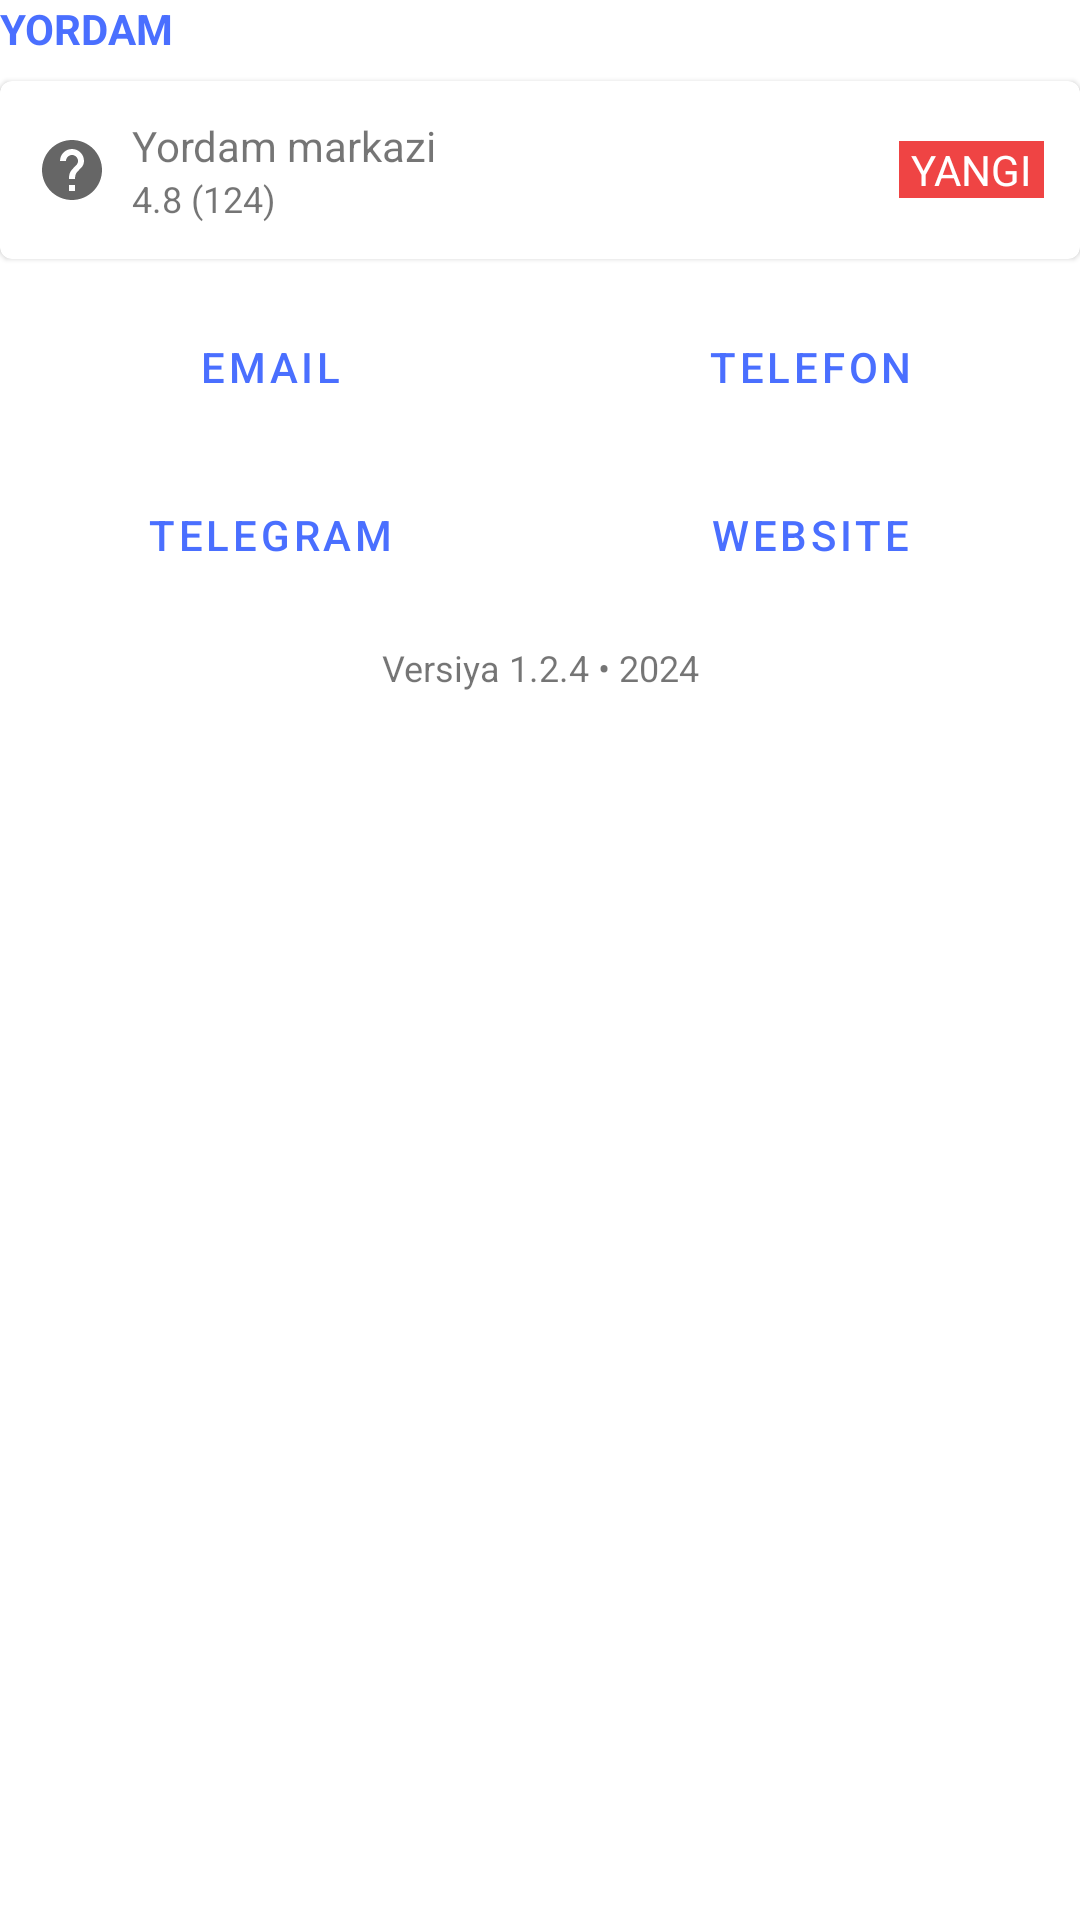

Layout XML and referenced resources for this Android screen:
<!-- AndroidManifest.xml: application theme Theme.TimeLimit -->
<!-- res/layout/settings_section_help.xml -->
<?xml version="1.0" encoding="utf-8"?>
<LinearLayout xmlns:android="http://schemas.android.com/apk/res/android"
    xmlns:app="http://schemas.android.com/apk/res-auto"
    android:layout_width="match_parent"
    android:layout_height="wrap_content"
    android:orientation="vertical"
    android:layout_marginBottom="16dp">

    <TextView
        android:layout_width="match_parent"
        android:layout_height="wrap_content"
        android:text="YORDAM"
        android:textStyle="bold"
        android:textColor="?attr/colorPrimary"/>

    <com.google.android.material.card.MaterialCardView
        android:id="@+id/card_help_center"
        android:layout_width="match_parent"
        android:layout_height="wrap_content"
        android:layout_marginTop="8dp">
        <LinearLayout
            android:layout_width="match_parent"
            android:layout_height="wrap_content"
            android:padding="12dp"
            android:gravity="center_vertical">
            <ImageView
                android:layout_width="24dp"
                android:layout_height="24dp"
                android:src="@drawable/ic_help"/>
            <LinearLayout
                android:layout_width="0dp"
                android:layout_weight="1"
                android:layout_height="wrap_content"
                android:orientation="vertical"
                android:layout_marginStart="8dp">
                <TextView
                    android:layout_width="wrap_content"
                    android:layout_height="wrap_content"
                    android:text="Yordam markazi"/>
                <TextView
                    android:layout_width="wrap_content"
                    android:layout_height="wrap_content"
                    android:text="4.8 (124)" 
                    android:textSize="12sp"/>
            </LinearLayout>
            <TextView
                android:layout_width="wrap_content"
                android:layout_height="wrap_content"
                android:text="YANGI"
                android:textColor="@color/white"
                android:background="@color/red"
                android:paddingStart="4dp"
                android:paddingEnd="4dp"/>
        </LinearLayout>
    </com.google.android.material.card.MaterialCardView>

    <GridLayout
        android:layout_width="match_parent"
        android:layout_height="wrap_content"
        android:columnCount="2"
        android:layout_marginTop="8dp">

        <Button android:text="Email" style="@style/Widget.App.Button.Contact"/>
        <Button android:text="Telefon" style="@style/Widget.App.Button.Contact"/>
        <Button android:text="Telegram" style="@style/Widget.App.Button.Contact"/>
        <Button android:text="Website" style="@style/Widget.App.Button.Contact"/>

    </GridLayout>

    <TextView
        android:layout_width="match_parent"
        android:layout_height="wrap_content"
        android:text="Versiya 1.2.4 • 2024"
        android:gravity="center"
        android:textSize="12sp"
        android:layout_marginTop="8dp"/>

</LinearLayout>
<!-- resources referenced by this layout -->
<resources>
  <color name="red">#ef4444</color>
  <color name="white">#FFFFFFFF</color>
  <!-- drawable ic_help (drawable) -->
  <vector xmlns:android="http://schemas.android.com/apk/res/android"
      android:width="24dp"
      android:height="24dp"
      android:viewportWidth="24.0"
      android:viewportHeight="24.0">
      <path
          android:fillColor="?attr/colorControlNormal"
          android:pathData="M12,2C6.48,2 2,6.48 2,12s4.48,10 10,10 10,-4.48 10,-10S17.52,2 12,2zm1,17h-2v-2h2v2zm2.07,-7.75l-0.9,0.92C13.45,12.9 13,13.5 13,15h-2v-0.5c0,-1.1 0.45,-2.1 1.17,-2.83l1.24,-1.26c0.37,-0.36 0.59,-0.86 0.59,-1.41 0,-1.1 -0.9,-2 -2,-2s-2,0.9 -2,2H8c0,-2.21 1.79,-4 4,-4s4,1.79 4,4c0,0.88 -0.36,1.68 -0.93,2.25z"/>
  </vector>
  <style name="Widget.App.Button.Contact" parent="Widget.MaterialComponents.Button.OutlinedButton">
          <item name="android:layout_width">0dp</item>
          <item name="android:layout_height">wrap_content</item>
          <item name="android:layout_columnWeight">1</item>
          <item name="android:layout_gravity">fill_horizontal</item>
          <item name="android:layout_margin">4dp</item>
          <item name="iconGravity">top</item>
      </style>
  <style name="Theme.TimeLimit" parent="Theme.MaterialComponents.DayNight.NoActionBar">
          
          <item name="colorPrimary">@color/primary</item>
          <item name="colorPrimaryVariant">@color/primary_dark</item>
          <item name="colorOnPrimary">@color/white</item>
          
          
          <item name="android:statusBarColor" tools:targetApi="l">?attr/colorPrimary</item>
  
          <item name="android:navigationBarColor">@color/background_light</item>
          <item name="android:windowLightNavigationBar" tools:targetApi="o">true</item>
  
          
          <item name="textAppearanceLabelMedium">@style/AppText.Caption</item>
          <item name="textAppearanceDisplaySmall">@style/AppText.Title</item>
          <item name="textAppearanceTitleLarge">@style/AppText.Title</item>
          <item name="textAppearanceTitleMedium">@style/AppText.Subtitle</item>
          <item name="textAppearanceBodyLarge">@style/AppText.Body</item>
          <item name="textAppearanceBodySmall">@style/AppText.Caption</item>
      </style>
  <color name="primary">#4A6FFF</color>
  <color name="primary_dark">#3D5EDB</color>
  <color name="background_light">#f6f6f7</color>
  <style name="AppText.Caption" parent="TextAppearance.MaterialComponents.Caption">
          <item name="android:textSize">12sp</item>
          <item name="android:textColor">@color/slate_500</item>
      </style>
  <style name="AppText.Title" parent="TextAppearance.MaterialComponents.Headline6">
          <item name="android:textSize">20sp</item>
          <item name="android:textStyle">bold</item>
          <item name="android:textColor">@color/white</item>
      </style>
  <style name="AppText.Subtitle" parent="TextAppearance.MaterialComponents.Subtitle1">
          <item name="android:textSize">16sp</item>
          <item name="android:textStyle">bold</item>
          <item name="android:textColor">@color/slate_900</item>
      </style>
  <style name="AppText.Body" parent="TextAppearance.MaterialComponents.Body1">
          <item name="android:textSize">14sp</item>
          <item name="android:textColor">@color/slate_700</item>
      </style>
  <color name="slate_500">#6b7280</color>
  <color name="slate_900">#111827</color>
  <color name="slate_700">#374151</color>
</resources>
